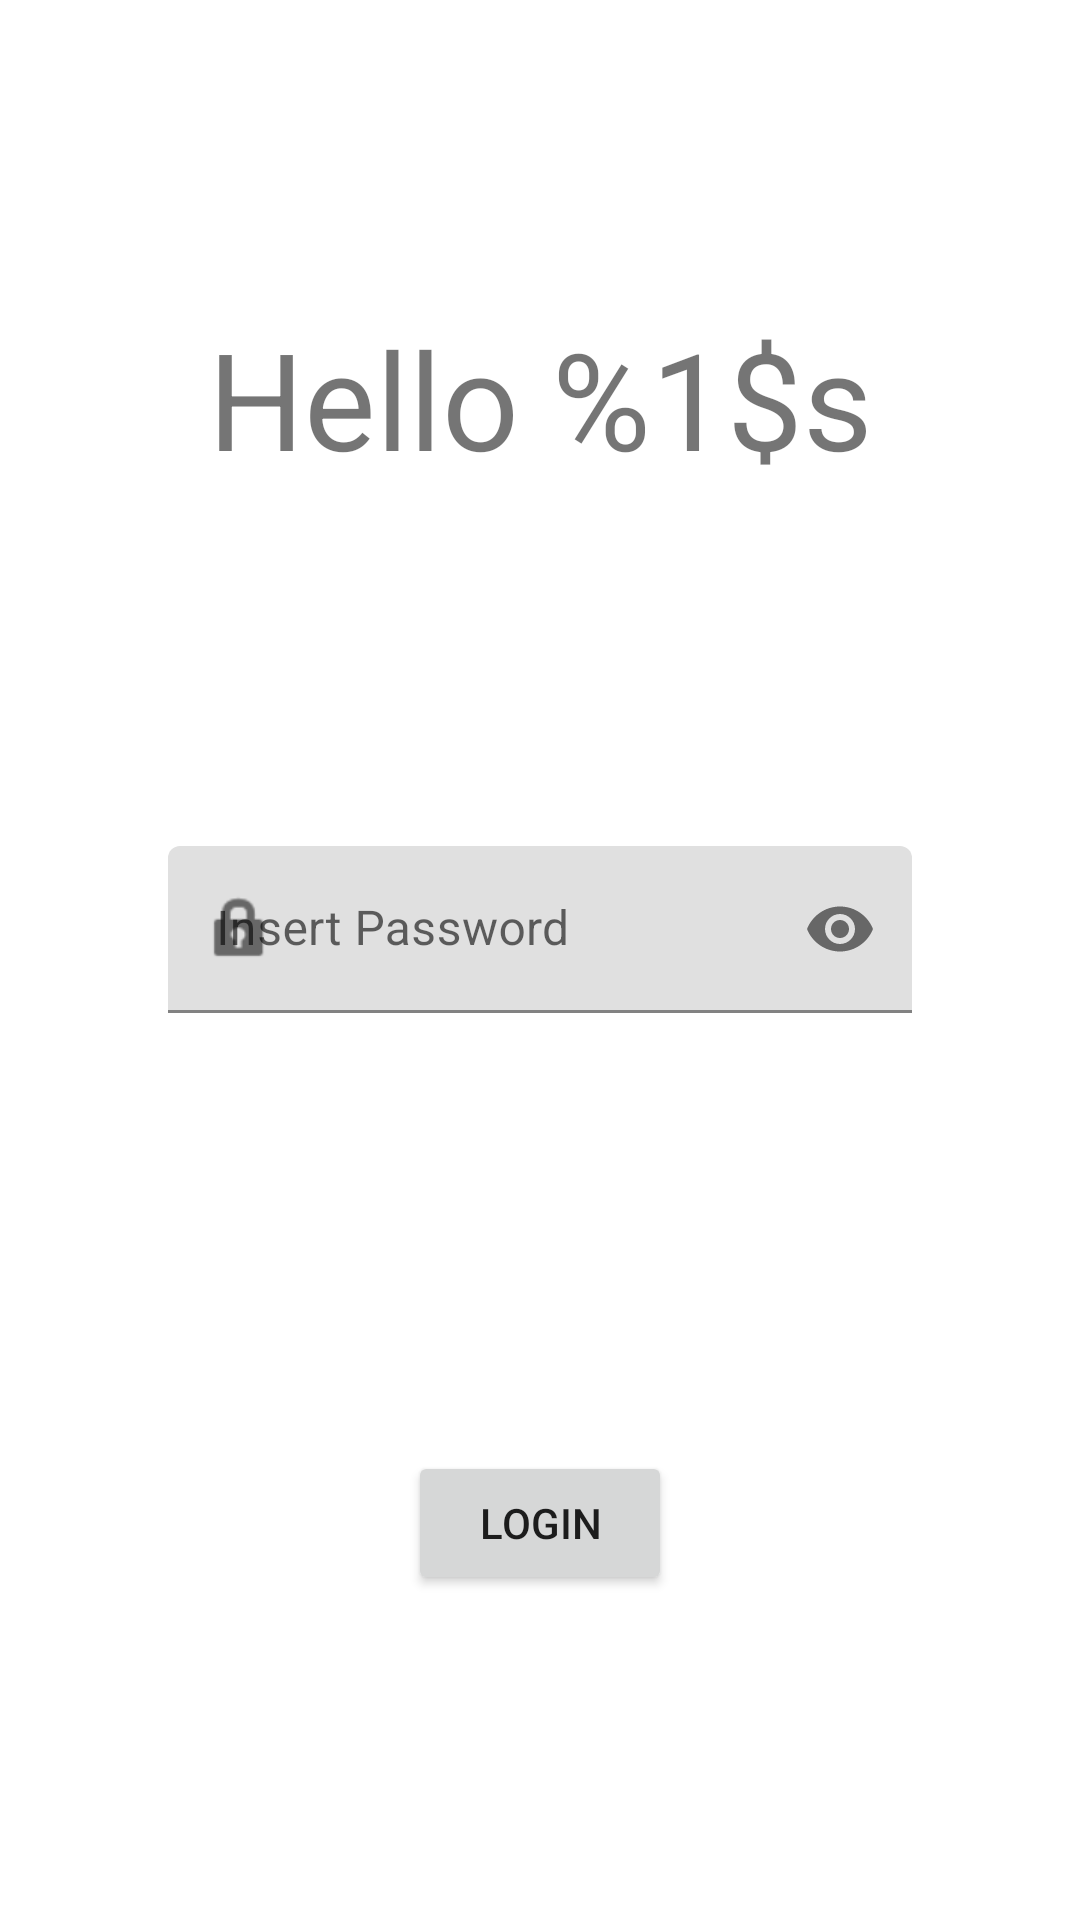

Android layout source for this screen:
<!-- AndroidManifest.xml: application theme Theme.PasswordManager -->
<!-- res/layout/activity_login.xml -->
<?xml version="1.0" encoding="utf-8"?>
<androidx.constraintlayout.widget.ConstraintLayout xmlns:android="http://schemas.android.com/apk/res/android"
    xmlns:app="http://schemas.android.com/apk/res-auto"
    xmlns:tools="http://schemas.android.com/tools"
    android:layout_width="match_parent"
    android:layout_height="match_parent"
    tools:context=".LoginActivity">

    
    <TextView
        android:id="@+id/tv_hello"
        android:layout_width="wrap_content"
        android:layout_height="wrap_content"
        android:text="@string/hello"
        android:textSize="45sp"
        app:layout_constraintBottom_toTopOf="@+id/til_login_pwd"
        app:layout_constraintEnd_toEndOf="parent"
        app:layout_constraintStart_toStartOf="parent"
        app:layout_constraintTop_toTopOf="parent" />

    
    <Button
        android:id="@+id/btn_login"
        android:layout_width="wrap_content"
        android:layout_height="wrap_content"
        android:text="@string/login"
        app:layout_constraintBottom_toBottomOf="parent"
        app:layout_constraintEnd_toEndOf="parent"
        app:layout_constraintStart_toStartOf="parent"
        app:layout_constraintTop_toBottomOf="@+id/til_login_pwd" />

    
    <com.google.android.material.textfield.TextInputLayout
        android:id="@+id/til_login_pwd"
        style = "@style/Widget.Material3.TextInputEditText.OutlinedBox"
        android:layout_width="match_parent"
        android:layout_height="wrap_content"
        android:layout_marginStart="40dp"
        android:layout_marginEnd="40dp"
        app:layout_constraintBottom_toBottomOf="parent"
        app:layout_constraintEnd_toEndOf="parent"
        app:layout_constraintStart_toStartOf="parent"
        app:layout_constraintTop_toTopOf="parent"
        android:hint="@string/insert_password"
        app:startIconDrawable="@android:drawable/ic_lock_idle_lock"
        app:endIconMode="password_toggle"
        app:errorEnabled="true"
        app:errorIconDrawable="@android:drawable/stat_notify_error"
        >

        <com.google.android.material.textfield.TextInputEditText
            android:id="@+id/et_login_pwd"
            android:layout_width="match_parent"
            android:layout_height="wrap_content"
            android:inputType="textPassword"

            />
    </com.google.android.material.textfield.TextInputLayout>

</androidx.constraintlayout.widget.ConstraintLayout>
<!-- resources referenced by this layout -->
<resources>
  <string name="hello">Hello %1$s</string>
  <string name="insert_password">Insert Password</string>
  <string name="login">LOGIN</string>
  <style name="Theme.PasswordManager" parent="Theme.MaterialComponents.DayNight.NoActionBar">
          
          <item name="colorPrimary">@color/dark_blue</item> 
          <item name="colorPrimaryVariant">@color/dark_blue</item> 
          <item name="colorOnPrimary">@color/white</item>
          
          <item name="colorSecondary">@color/teal_200</item>
          <item name="colorSecondaryVariant">@color/teal_700</item>
          <item name="colorOnSecondary">@color/black</item>
          
          <item name="android:statusBarColor" tools:targetApi="l">?attr/colorPrimaryVariant</item>
          
      </style>
  <color name="dark_blue">#1D3557</color>
  <color name="white">#FFFFFFFF</color>
  <color name="teal_200">#FF03DAC5</color>
  <color name="teal_700">#FF018786</color>
  <color name="black">#FF000000</color>
</resources>
